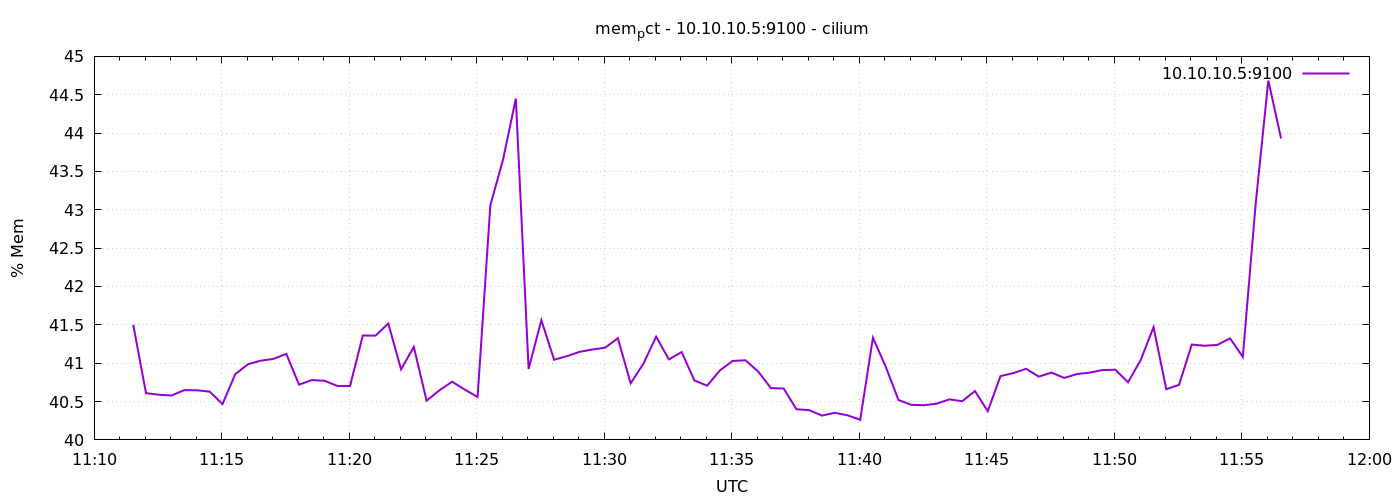

The file beside this chart, header and first rows:
1778065892	41.50093067517342
1778065922	40.61
1778065952	40.59
1778065982	40.58
1778066012	40.65
1778066042	40.65
1778066072	40.63
1778066102	40.47
1778066132	40.86
1778066162	40.99
1778066192	41.03
1778066222	41.06
1778066252	41.12
1778066282	40.72
1778066312	40.78
1778066342	40.77
1778066372	40.7
1778066402	40.7
1778066432	41.36
1778066462	41.36
1778066492	41.52
1778066522	40.92
1778066552	41.21
1778066582	40.51
1778066612	40.65
1778066642	40.76
1778066672	40.66
1778066702	40.56
1778066732	43.06
1778066762	43.66
1778066792	44.45
1778066822	40.92
1778066852	41.56
1778066882	41.04
1778066912	41.09
1778066942	41.15
1778066972	41.18
1778067002	41.2
1778067032	41.33
1778067062	40.74
1778067092	40.99
1778067122	41.35
1778067152	41.05
1778067182	41.15
1778067212	40.78
1778067242	40.71
1778067272	40.91
1778067302	41.03
1778067332	41.04
1778067362	40.89
1778067392	40.67
1778067422	40.67
1778067452	40.4
1778067482	40.39
1778067512	40.32
1778067542	40.35
1778067572	40.32
1778067602	40.26
1778067632	41.33
1778067662	40.95
1778067692	40.52
... 30 more rows
